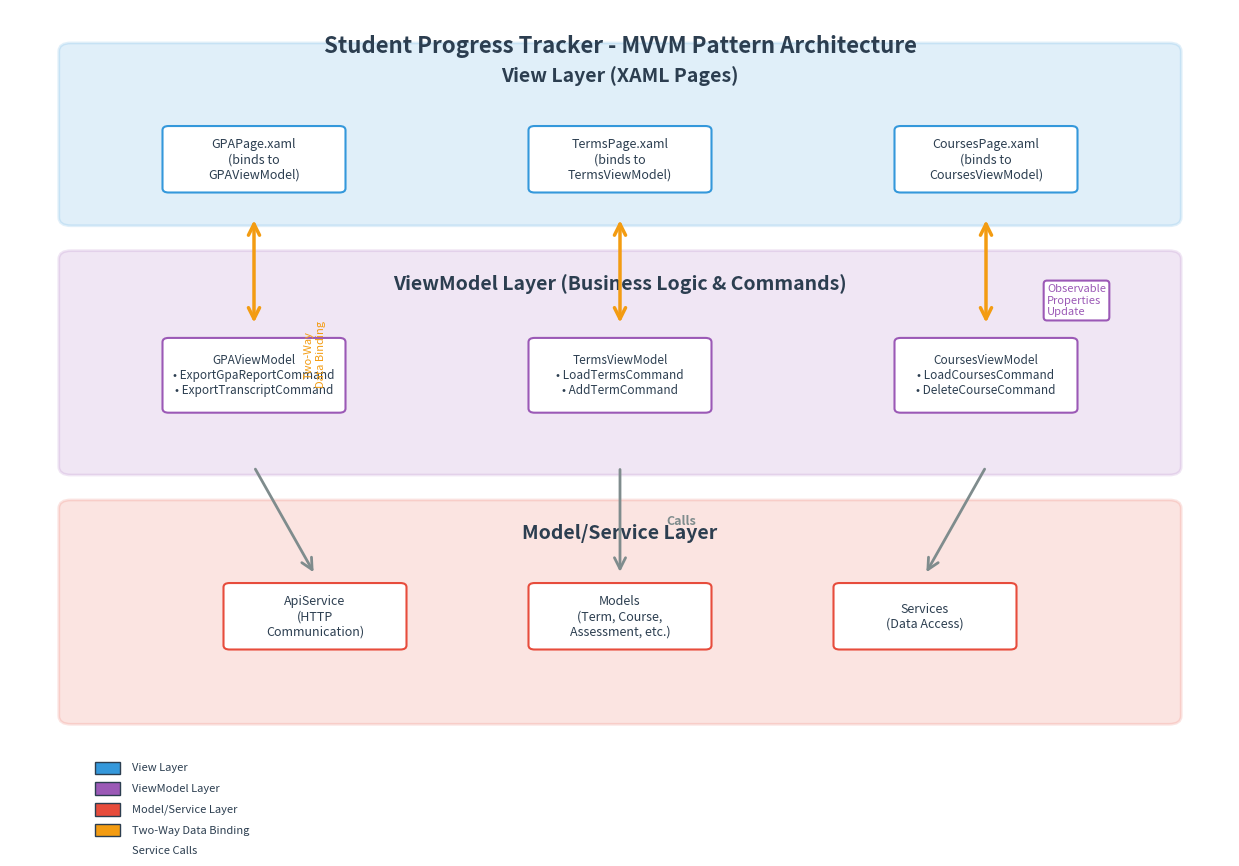

The script that saved this image:
"""
Generate MVVM Pattern Diagram for MAUI App
"""
import matplotlib.pyplot as plt
import matplotlib.patches as mpatches
from matplotlib.patches import FancyBboxPatch, FancyArrowPatch, Rectangle
import numpy as np

# Set up the figure
fig, ax = plt.subplots(figsize=(12.5, 8.75), dpi=150)  # 1875x1312 at 150 DPI
ax.set_xlim(0, 10)
ax.set_ylim(0, 10)
ax.axis('off')

# Color scheme
colors = {
    'view': '#3498DB',      # Blue
    'viewmodel': '#9B59B6',  # Purple
    'model': '#E74C3C',     # Red
    'service': '#27AE60',   # Green
    'text': '#2C3E50',
    'arrow': '#7F8C8D',
    'binding': '#F39C12'    # Orange for bindings
}

# Layer 1: View Layer
view_box = FancyBboxPatch((0.5, 7.5), 9, 2,
                          boxstyle="round,pad=0.1",
                          edgecolor=colors['view'],
                          facecolor=colors['view'],
                          linewidth=2, alpha=0.15)
ax.add_patch(view_box)

ax.text(5, 9.2, 'View Layer (XAML Pages)', 
        ha='center', va='center', fontsize=14, fontweight='bold', color=colors['text'])

# View components
views = [
    ('GPAPage.xaml\n(binds to\nGPAViewModel)', 2, 8.2),
    ('TermsPage.xaml\n(binds to\nTermsViewModel)', 5, 8.2),
    ('CoursesPage.xaml\n(binds to\nCoursesViewModel)', 8, 8.2)
]

for text, x, y in views:
    view_comp = FancyBboxPatch((x-0.7, y-0.35), 1.4, 0.7,
                              boxstyle="round,pad=0.05",
                              edgecolor=colors['view'],
                              facecolor='white',
                              linewidth=1.5)
    ax.add_patch(view_comp)
    ax.text(x, y, text, ha='center', va='center', fontsize=9, color=colors['text'])

# Layer 2: ViewModel Layer
viewmodel_box = FancyBboxPatch((0.5, 4.5), 9, 2.5,
                               boxstyle="round,pad=0.1",
                               edgecolor=colors['viewmodel'],
                               facecolor=colors['viewmodel'],
                               linewidth=2, alpha=0.15)
ax.add_patch(viewmodel_box)

ax.text(5, 6.7, 'ViewModel Layer (Business Logic & Commands)', 
        ha='center', va='center', fontsize=14, fontweight='bold', color=colors['text'])

# ViewModel components
viewmodels = [
    ('GPAViewModel\n• ExportGpaReportCommand\n• ExportTranscriptCommand', 2, 5.6),
    ('TermsViewModel\n• LoadTermsCommand\n• AddTermCommand', 5, 5.6),
    ('CoursesViewModel\n• LoadCoursesCommand\n• DeleteCourseCommand', 8, 5.6)
]

for text, x, y in viewmodels:
    vm_comp = FancyBboxPatch((x-0.7, y-0.4), 1.4, 0.8,
                             boxstyle="round,pad=0.05",
                             edgecolor=colors['viewmodel'],
                             facecolor='white',
                             linewidth=1.5)
    ax.add_patch(vm_comp)
    ax.text(x, y, text, ha='center', va='center', fontsize=8.5, color=colors['text'])

# Layer 3: Model/Service Layer
model_box = FancyBboxPatch((0.5, 1.5), 9, 2.5,
                           boxstyle="round,pad=0.1",
                           edgecolor=colors['model'],
                           facecolor=colors['model'],
                           linewidth=2, alpha=0.15)
ax.add_patch(model_box)

ax.text(5, 3.7, 'Model/Service Layer', 
        ha='center', va='center', fontsize=14, fontweight='bold', color=colors['text'])

# Model/Service components
models = [
    ('ApiService\n(HTTP\nCommunication)', 2.5, 2.7),
    ('Models\n(Term, Course,\nAssessment, etc.)', 5, 2.7),
    ('Services\n(Data Access)', 7.5, 2.7)
]

for text, x, y in models:
    model_comp = FancyBboxPatch((x-0.7, y-0.35), 1.4, 0.7,
                                boxstyle="round,pad=0.05",
                                edgecolor=colors['model'],
                                facecolor='white',
                                linewidth=1.5)
    ax.add_patch(model_comp)
    ax.text(x, y, text, ha='center', va='center', fontsize=9, color=colors['text'])

# Data binding arrows (View <-> ViewModel)
binding_arrows = [
    (2, 7.5, 2, 6.2),  # GPAPage to GPAViewModel
    (5, 7.5, 5, 6.2),  # TermsPage to TermsViewModel
    (8, 7.5, 8, 6.2),  # CoursesPage to CoursesViewModel
]

for x1, y1, x2, y2 in binding_arrows:
    # Two-way binding (double arrow)
    # Up arrow
    arrow1 = FancyArrowPatch((x1, y1), (x2, y2),
                            arrowstyle='<->', mutation_scale=20,
                            linewidth=2.5, color=colors['binding'],
                            zorder=3, linestyle='-')
    ax.add_patch(arrow1)

# ViewModel to Service arrows
service_arrows = [
    (2, 4.5, 2.5, 3.2),  # GPAViewModel to ApiService
    (5, 4.5, 5, 3.2),    # TermsViewModel to Models
    (8, 4.5, 7.5, 3.2),  # CoursesViewModel to Services
]

for x1, y1, x2, y2 in service_arrows:
    arrow = FancyArrowPatch((x1, y1), (x2, y2),
                           arrowstyle='->', mutation_scale=20,
                           linewidth=2, color=colors['arrow'],
                           zorder=3)
    ax.add_patch(arrow)

# Labels
ax.text(2.5, 5.85, 'Two-Way\nData Binding', 
        ha='center', va='center', fontsize=8, fontstyle='italic',
        color=colors['binding'], rotation=90)

ax.text(5.5, 3.85, 'Calls', 
        ha='center', va='center', fontsize=9, fontweight='bold',
        color=colors['arrow'])

# Observable properties update flow
ax.text(8.5, 6.5, 'Observable\nProperties\nUpdate', 
        ha='left', va='center', fontsize=8, fontstyle='italic',
        color=colors['viewmodel'],
        bbox=dict(boxstyle='round,pad=0.3', facecolor='white', 
                 edgecolor=colors['viewmodel'], linewidth=1.5))

# Title
ax.text(5, 9.7, 'Student Progress Tracker - MVVM Pattern Architecture', 
        ha='center', va='top', fontsize=16, fontweight='bold', color=colors['text'])

# Legend
legend_x, legend_y = 0.7, 0.8
legend_items = [
    ('View Layer', colors['view']),
    ('ViewModel Layer', colors['viewmodel']),
    ('Model/Service Layer', colors['model']),
    ('Two-Way Data Binding', colors['binding']),
    ('Service Calls', colors['arrow'])
]

for i, (text, color) in enumerate(legend_items):
    rect = Rectangle((legend_x, legend_y - i*0.25), 0.2, 0.15,
                    facecolor=color, edgecolor=colors['text'], linewidth=1)
    ax.add_patch(rect)
    ax.text(legend_x + 0.3, legend_y - i*0.25 + 0.075, text,
           ha='left', va='center', fontsize=8, color=colors['text'])

plt.tight_layout()
plt.savefig('mvvm_pattern.png', dpi=300, bbox_inches='tight', 
            facecolor='white', edgecolor='none', format='png')
print("MVVM pattern diagram saved as mvvm_pattern.png")

